Image classification data set "dataset_split" (Akshitha-gowda55/agriinfluence04 on GitHub). Class labels (4): black spot, healthy, not rose, powdery mildew.

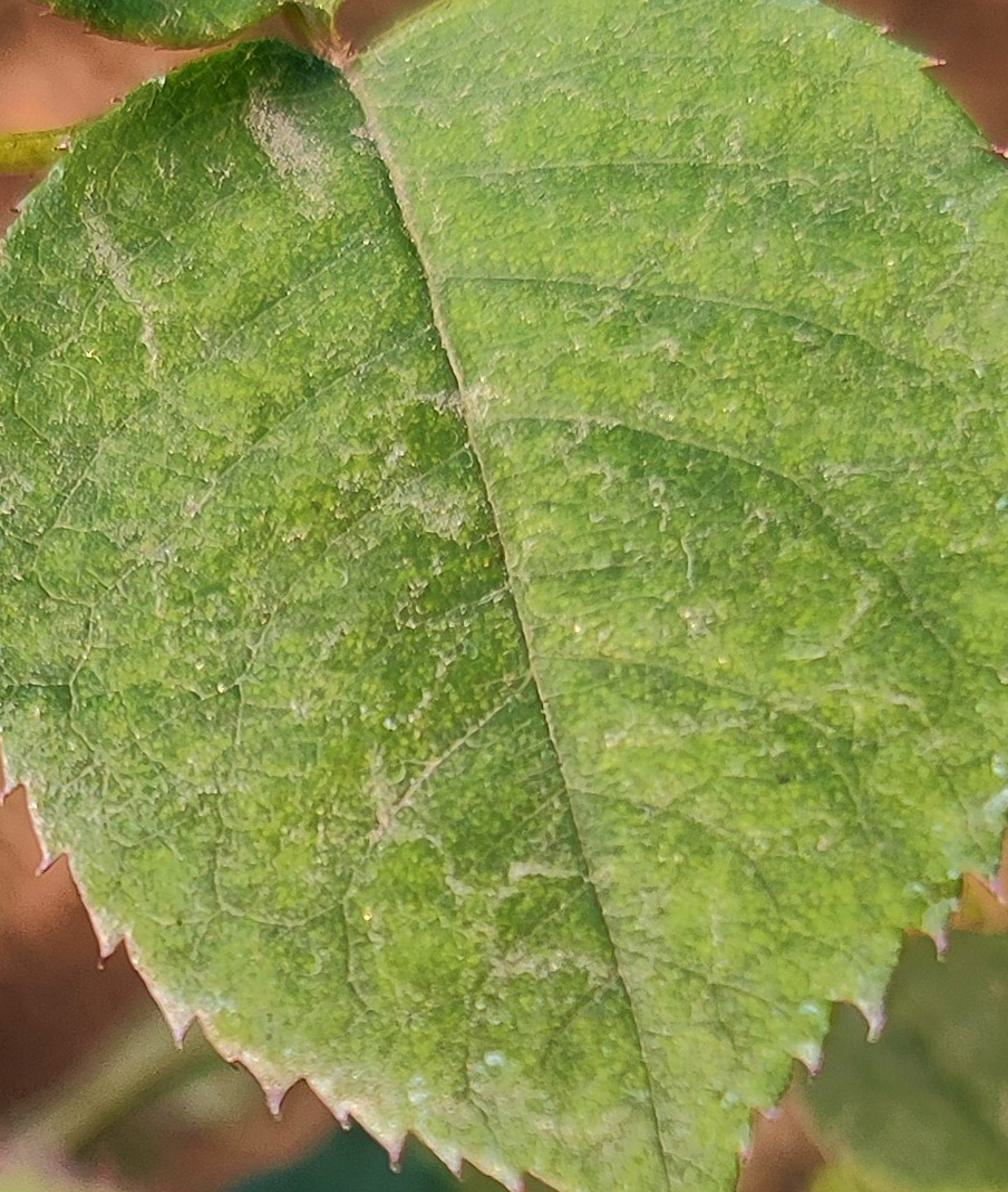
Label: healthy

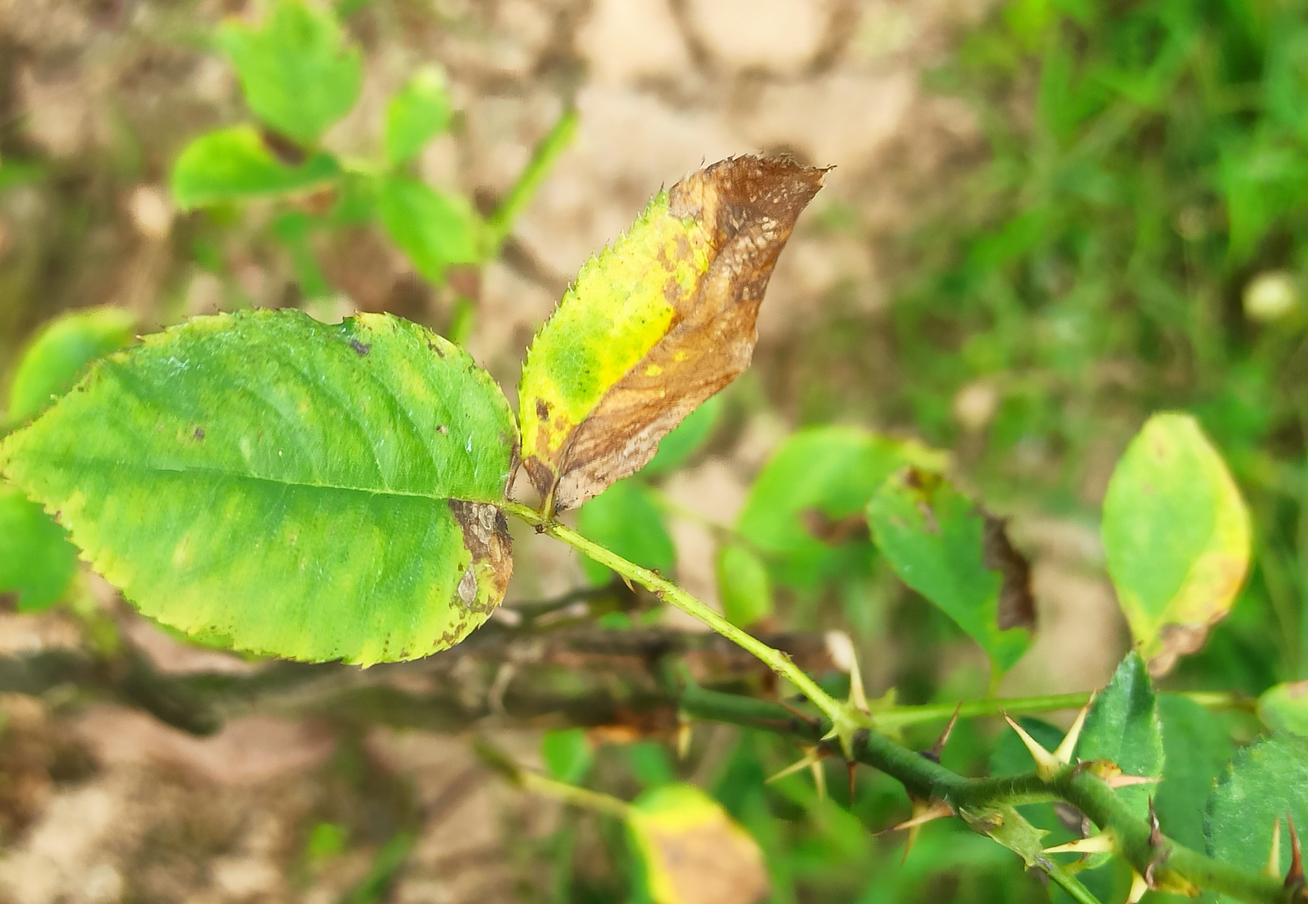
Label: powdery mildew

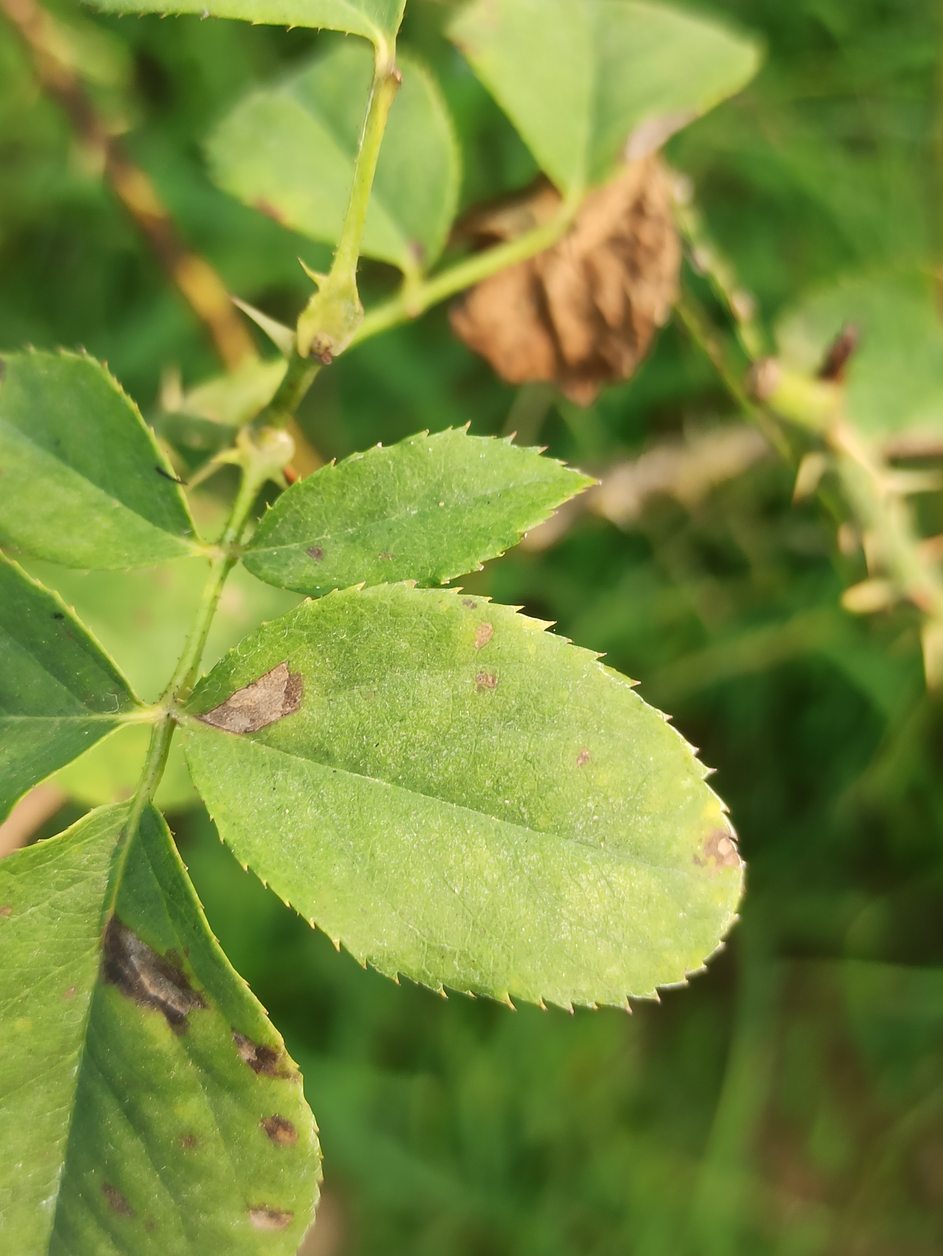
Label: black spot

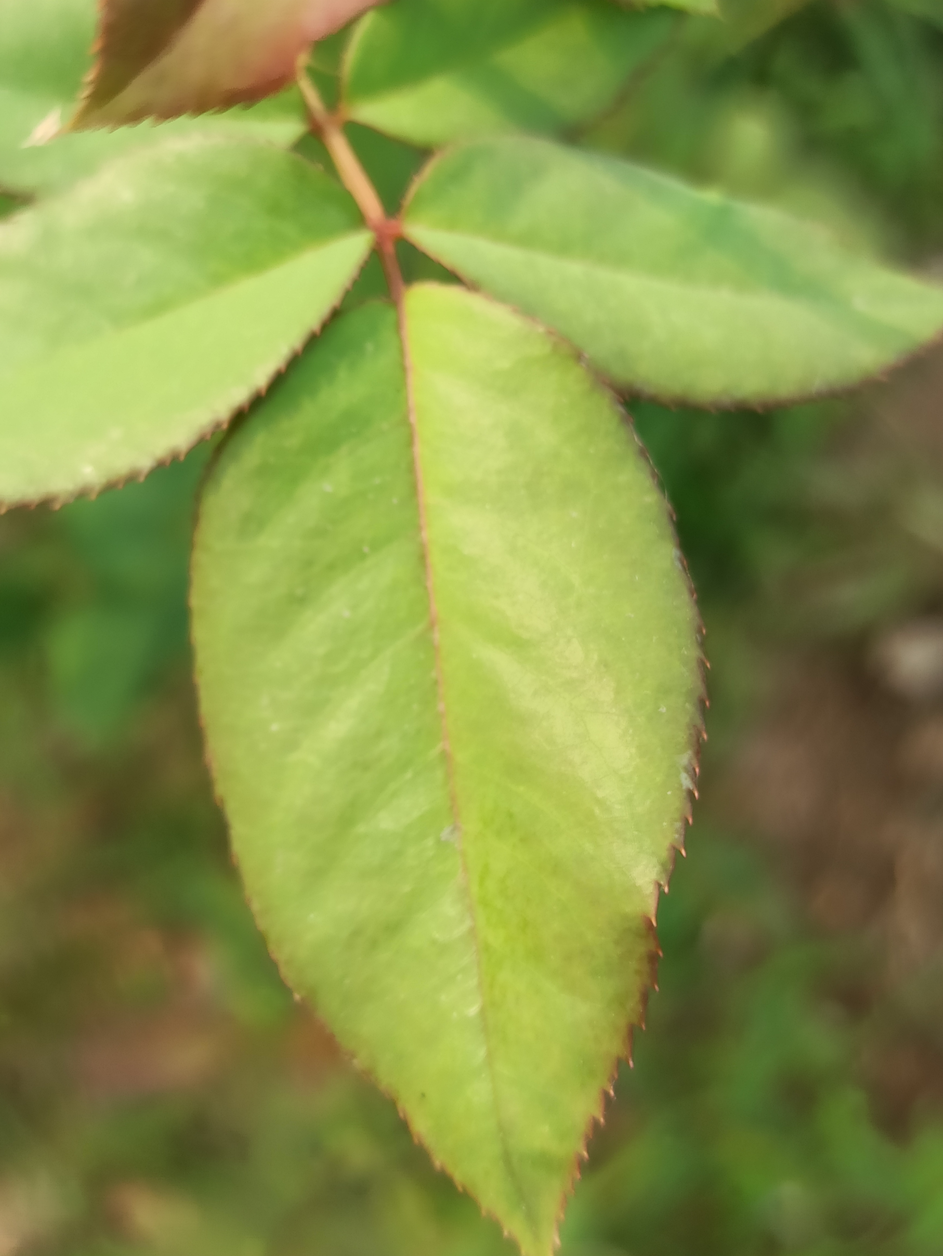
Label: healthy

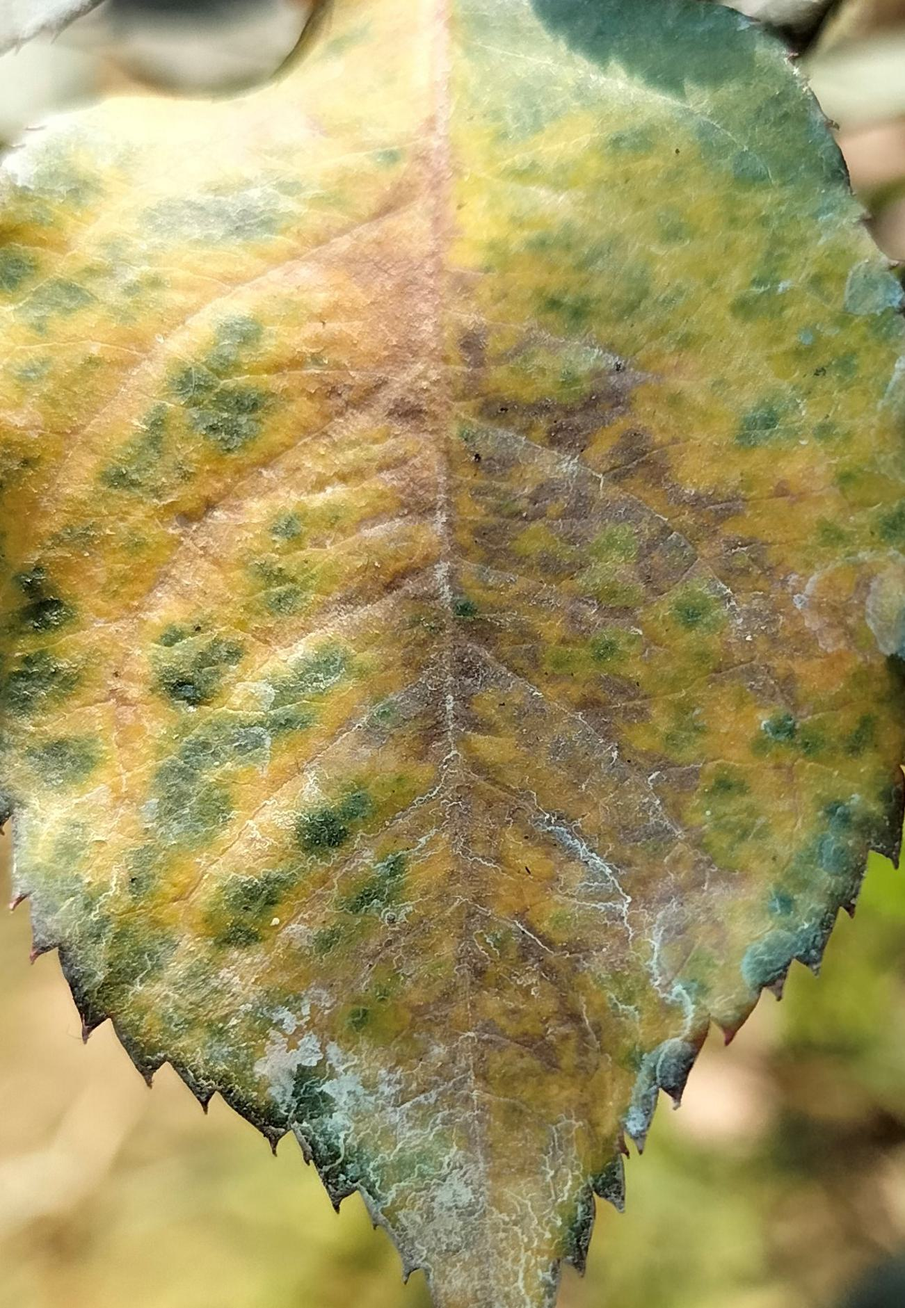
Label: powdery mildew
